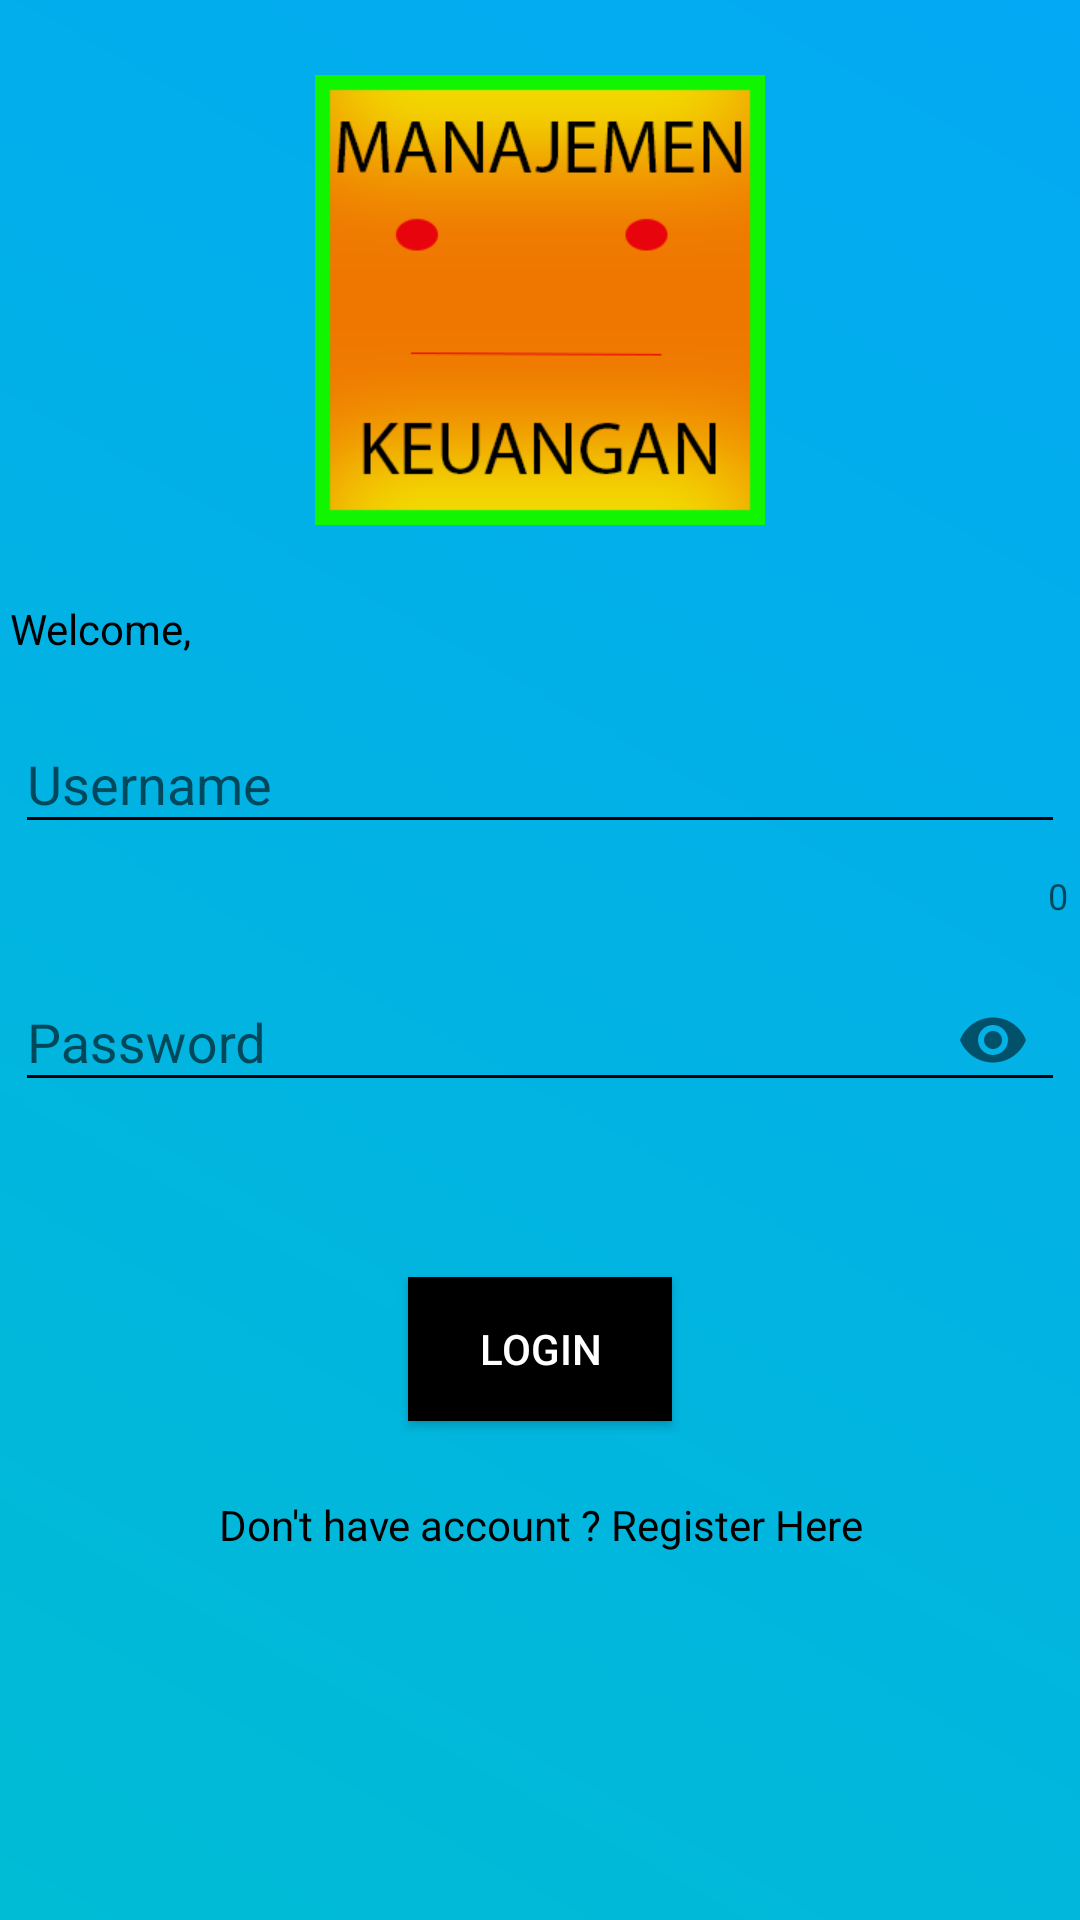

Here is an Android app screen rendered from its layout file. Give the layout XML and the strings, colors and styles it references.
<!-- AndroidManifest.xml: application theme AppTheme -->
<!-- res/layout/login_activitytidakterpakai.xml -->
<?xml version="1.0" encoding="utf-8"?>
<RelativeLayout xmlns:android="http://schemas.android.com/apk/res/android"
    android:layout_width="match_parent"
    android:layout_height="match_parent"
    xmlns:app="http://schemas.android.com/apk/res-auto"
    android:background="@drawable/gradient">

    <LinearLayout
        android:id="@+id/LL2"
        android:layout_width="match_parent"
        android:layout_height="match_parent"
        android:layout_centerInParent="true"
        android:orientation="vertical">

        <ImageView
            android:layout_width="150dp"
            android:layout_height="200dp"
            android:src="@drawable/b"
            android:layout_gravity="center"/>

        <TextView
            android:id="@+id/welcom"
            android:layout_width="wrap_content"
            android:layout_height="wrap_content"
            android:layout_marginBottom="10dp"
            android:text=" Welcome, "
            android:textColor="#000000" />

        <com.google.android.material.textfield.TextInputLayout
            android:id="@+id/username"
            android:layout_width="match_parent"
            android:layout_height="wrap_content"
            android:layout_centerInParent="true"
            android:hint="Username"
            app:counterEnabled="true">

            <com.google.android.material.textfield.TextInputEditText
                android:layout_width="match_parent"
                android:layout_height="wrap_content"
                android:layout_margin="5dp"
                android:backgroundTint="#000000"
                android:ems="10"
                android:focusable="true"
                android:focusableInTouchMode="true"
                android:inputType="text"
                android:lines="1"
                android:maxLines="1"
                android:textColor="#000000" />

        </com.google.android.material.textfield.TextInputLayout>

        <com.google.android.material.textfield.TextInputLayout
            android:id="@+id/pass"
            android:layout_width="match_parent"
            android:layout_height="wrap_content"
            android:layout_centerInParent="true"
            android:layout_margin="5dp"
            android:hint="Password"
            app:passwordToggleEnabled="true">

            <com.google.android.material.textfield.TextInputEditText
                android:layout_width="match_parent"
                android:layout_height="wrap_content"
                android:backgroundTint="#000000"
                android:ems="10"
                android:focusable="true"
                android:focusableInTouchMode="true"
                android:inputType="textPassword"
                android:lines="1"
                android:maxLines="1" />

        </com.google.android.material.textfield.TextInputLayout>

        <Button
            android:id="@+id/clicklogin"
            android:layout_width="wrap_content"
            android:layout_height="wrap_content"
            android:layout_gravity="center"
            android:layout_marginTop="50dp"
            android:background="#000000"
            android:onClick="login"
            android:text="LOGIN"
            android:textColor="#ffffff" />

        <TextView
            android:layout_width="wrap_content"
            android:layout_height="wrap_content"
            android:layout_gravity="center"
            android:layout_margin="25dp"
            android:textAlignment="center"
            android:onClick="Register"
            android:text="Don't have account ? Register Here"
            android:textColor="#000000" />

    </LinearLayout>

</RelativeLayout>
<!-- resources referenced by this layout -->
<resources>
  <!-- drawable b: png bitmap (drawable, 17513 bytes) -->
  <!-- drawable gradient (drawable) -->
  <?xml version="1.0" encoding="utf-8"?>
  <shape xmlns:android="http://schemas.android.com/apk/res/android">
      <gradient
          android:startColor="#f79d00"
          android:endColor="#64f38c"
          android:angle="45"/>
  
  
  </shape>
  <style name="AppTheme" parent="Theme.AppCompat.Light.DarkActionBar">
          
          <item name="colorPrimary">@color/colorPrimary</item>
          <item name="colorPrimaryDark">@color/colorPrimaryDark</item>
          <item name="colorAccent">@color/colorAccent</item>
      </style>
  <color name="colorPrimary">#007ac1</color>
  <color name="colorPrimaryDark">#000</color>
  <color name="colorAccent">#E91E63</color>
</resources>
